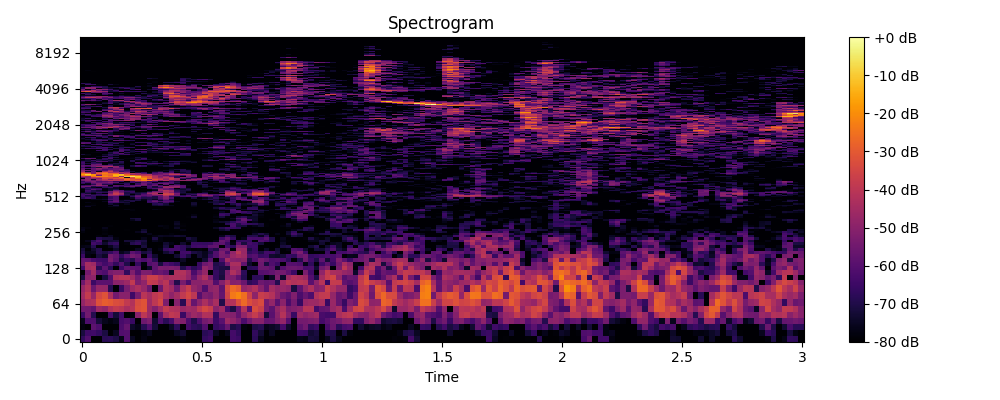

The file beside this chart, header and first rows:
0, 1, 2, 3, 4, 5, 6, 7, 8, 9, 10, 11, 12, 13, 14, 15, 16, 17, 18, 19, 20, 21, 22, 23
-67.48, -61, -80.0, -80.0, -68.53, -67.84, -70.41, -76.83, -60.48, -75.33, -80.0, -77.43, -80.0, -80.0, -80.0, -80.0, -80.0, -80.0, -77.67, -80.0, -80.0, -80.0, -66.8, -64.89
-71.39, -64.65, -64.21, -66.61, -71.16, -80.0, -75.33, -61.17, -60.02, -80.0, -80.0, -77.94, -75.52, -80.0, -80.0, -80.0, -80.0, -75.14, -72.79, -80.0, -80.0, -80.0, -68.38, -66.28
-77.96, -80.0, -58.95, -61.63, -80.0, -80.0, -80.0, -61.98, -57.42, -74.12, -76.58, -68.83, -61.44, -72.39, -80.0, -80.0, -74.58, -67.79, -80.0, -63.6, -67.81, -68.93, -60.65, -80.0
-75.99, -61.78, -61.35, -71.92, -76.23, -77.89, -76.15, -63.03, -61.19, -65.66, -80.0, -55.44, -52.27, -73.24, -61.77, -68.15, -62.91, -50.13, -51.7, -62.27, -70.3, -61.76, -54.08, -51.82
-65.45, -54.44, -69.29, -80.0, -80.0, -63.07, -72.4, -64.24, -80.0, -78.18, -50.58, -39.74, -46.12, -80.0, -58.76, -44.31, -39.29, -40.55, -65.62, -50.92, -46.32, -49.03, -42.33, -42.56
-54.86, -55.26, -57.51, -46.37, -48.67, -41.82, -38.62, -40.02, -43.59, -41.22, -32.55, -31.41, -46.32, -51.79, -45.11, -38.26, -42.11, -43.06, -47.19, -45, -46.1, -39.25, -34.54, -37.69
-48.13, -43.24, -41.97, -32.16, -29.07, -30.42, -33.1, -34.06, -38.67, -41.88, -33.48, -31.38, -45.81, -39.55, -34.53, -52.66, -80.0, -50.95, -68.49, -40.35, -56.88, -49.54, -43.28, -49.14
-45.5, -38.14, -47.6, -34.96, -31.69, -43.02, -54.94, -50.47, -50.61, -64.64, -53.49, -40.42, -44.52, -39.46, -36.88, -43.66, -49.36, -44.89, -39.03, -34.51, -39.77, -60.05, -52.34, -53.88
-47.57, -41.89, -56.35, -47.73, -48.12, -68.84, -80.0, -65.49, -53.74, -46.77, -43.32, -47.65, -56.23, -80.0, -55.98, -41.94, -45.6, -56.22, -43.21, -37.54, -47.99, -51.05, -61.45, -49.58
-55.59, -45.22, -65.19, -59.14, -59.15, -59.19, -49.89, -49.38, -46.58, -38.84, -53.08, -48.81, -37.82, -39.34, -44.36, -40.33, -51.76, -69.98, -53.72, -62.23, -50, -50.04, -48.44, -48.12
-71.58, -50.39, -49.28, -80.0, -71.66, -61.1, -42.78, -41.09, -41.19, -45.92, -54.27, -43.35, -36.68, -36.84, -41.86, -44.72, -43.32, -43.12, -43.37, -48.34, -57.97, -47.96, -42.9, -53.13
-80.0, -53.92, -45.66, -59.46, -61.82, -53.73, -51.48, -51.54, -67.17, -52.12, -61.09, -52.4, -52.78, -58.18, -56.4, -58.93, -74.71, -42.33, -42.1, -47.49, -62.79, -54.48, -48.05, -80.0
-64.28, -44.89, -43.2, -68.49, -58.62, -67.86, -80.0, -64.56, -57.93, -58.34, -59.12, -80.0, -74.12, -58.28, -52.76, -53.43, -52.37, -53.24, -69.9, -62, -68.41, -64.45, -48.6, -52.75
-56.34, -44.21, -46.07, -59.56, -63.85, -60.33, -67.11, -60.02, -70.05, -80.0, -66.53, -78.11, -60.69, -58.59, -71.31, -61.32, -64.34, -67.05, -77.92, -80.0, -80.0, -65.86, -55.51, -52.66
-57.53, -58.32, -62.94, -64.61, -65.13, -53.18, -59.37, -70.98, -66.22, -69.68, -59.78, -62.22, -59.27, -68.61, -80.0, -80.0, -80.0, -80.0, -74.68, -80.0, -80.0, -80.0, -73.09, -59.76
-65.16, -77.75, -80.0, -71.44, -74.86, -54.58, -57.61, -66.78, -59.32, -54.16, -56.69, -80.0, -65.41, -73.49, -80.0, -80.0, -80.0, -72.91, -65.02, -71.02, -80.0, -72.56, -75.82, -67.25
-69.87, -76.85, -75.74, -69.06, -70.82, -66.87, -61.38, -76.19, -72.98, -59.15, -62.58, -71.63, -69.31, -80.0, -80.0, -72.98, -68.69, -80.0, -64.37, -63.91, -71.1, -72.51, -76.08, -71.16
-71.93, -80.0, -73.49, -69.29, -80.0, -79.99, -74.29, -80.0, -80.0, -80.0, -74.9, -80.0, -72.51, -80.0, -77.12, -66.28, -63.29, -63.22, -66.59, -77.05, -79.09, -78.33, -80.0, -67.13
-77.36, -76.47, -68.76, -80.0, -80.0, -75.8, -70.42, -80.0, -80.0, -80.0, -80.0, -71.39, -80.0, -80.0, -79.1, -71.47, -80.0, -63.72, -67.18, -71.08, -64.54, -63.98, -64.23, -58.5
-80.0, -80.0, -63.85, -66.66, -74.02, -67.82, -66.27, -80.0, -78.75, -69.22, -66.96, -73.34, -80.0, -80.0, -80.0, -73.3, -76.98, -80.0, -73.67, -80.0, -65.88, -66.2, -66.28, -65.5
-79.38, -76.07, -68.21, -62.17, -77.38, -73.05, -72.21, -79.7, -72.27, -72.3, -69.13, -71.06, -80.0, -75.4, -78.29, -79.47, -79.62, -80.0, -80.0, -75.69, -74.17, -80.0, -80.0, -80.0
-80.0, -80.0, -80.0, -69.36, -71.49, -71.71, -77.81, -80.0, -80.0, -80.0, -80.0, -75.95, -79.66, -71.04, -78.35, -80.0, -80.0, -79.45, -80.0, -70.81, -74.03, -80.0, -80.0, -80.0
-80.0, -80.0, -80.0, -78.13, -80.0, -75.6, -80.0, -80.0, -80.0, -80.0, -80.0, -80.0, -80.0, -77.46, -75.23, -75.91, -75.61, -72.88, -73.89, -80.0, -80.0, -80.0, -80.0, -80.0
-80.0, -80.0, -80.0, -80.0, -78.29, -80.0, -80.0, -80.0, -80.0, -80.0, -80.0, -78.93, -76.32, -80.0, -80.0, -80.0, -78.2, -80.0, -80.0, -80.0, -80.0, -80.0, -80.0, -80.0
-78.09, -80.0, -80.0, -80.0, -79.02, -80.0, -80.0, -80.0, -80.0, -80.0, -76.16, -71.84, -80.0, -80.0, -80.0, -80.0, -80.0, -80.0, -80.0, -80.0, -80.0, -80.0, -80.0, -80.0
-76.19, -80.0, -80.0, -80.0, -78.42, -80.0, -80.0, -80.0, -79.2, -80.0, -80.0, -73.9, -80.0, -80.0, -80.0, -80.0, -80.0, -79.33, -77.14, -80.0, -80.0, -80.0, -80.0, -80.0
-76.97, -78.57, -80.0, -80.0, -75.99, -80.0, -80.0, -80.0, -80.0, -80.0, -80.0, -80.0, -80.0, -80.0, -80.0, -78.19, -80.0, -74.67, -79.93, -80.0, -80.0, -80.0, -80.0, -80.0
-80.0, -80.0, -80.0, -80.0, -80.0, -78.77, -80.0, -80.0, -80.0, -80.0, -80.0, -80.0, -80.0, -80.0, -76.94, -78.27, -80.0, -76.91, -78.73, -80.0, -80.0, -80.0, -80.0, -80.0
-80.0, -80.0, -80.0, -80.0, -80.0, -80.0, -80.0, -80.0, -80.0, -80.0, -80.0, -80.0, -80.0, -80.0, -80.0, -80.0, -80.0, -74.5, -79.22, -80.0, -80.0, -80.0, -80.0, -80.0
-80.0, -80.0, -80.0, -80.0, -80.0, -80.0, -80.0, -80.0, -80.0, -80.0, -80.0, -80.0, -80.0, -80.0, -80.0, -80.0, -80.0, -75.73, -79.86, -80.0, -80.0, -80.0, -80.0, -80.0
-80.0, -80.0, -80.0, -80.0, -80.0, -80.0, -80.0, -80.0, -80.0, -76.66, -72.48, -80.0, -80.0, -80.0, -80.0, -80.0, -80.0, -80.0, -80.0, -80.0, -80.0, -80.0, -80.0, -80.0
-80.0, -80.0, -80.0, -80.0, -80.0, -80.0, -80.0, -80.0, -80.0, -72.54, -71.48, -80.0, -80.0, -80.0, -80.0, -80.0, -80.0, -80.0, -80.0, -80.0, -79.05, -80.0, -80.0, -80.0
-80.0, -80.0, -80.0, -80.0, -80.0, -80.0, -80.0, -80.0, -79.81, -80.0, -80.0, -80.0, -80.0, -80.0, -80.0, -80.0, -80.0, -80.0, -80.0, -79.06, -73.06, -80.0, -80.0, -80.0
-80.0, -80.0, -80.0, -80.0, -80.0, -80.0, -80.0, -80.0, -80.0, -80.0, -80.0, -80.0, -80.0, -80.0, -80.0, -80.0, -80.0, -80.0, -80.0, -80.0, -77.38, -80.0, -80.0, -80.0
-80.0, -80.0, -80.0, -80.0, -80.0, -80.0, -80.0, -80.0, -80.0, -80.0, -80.0, -80.0, -80.0, -80.0, -80.0, -80.0, -80.0, -80.0, -80.0, -80.0, -80.0, -80.0, -80.0, -80.0
-80.0, -80.0, -80.0, -80.0, -80.0, -80.0, -80.0, -80.0, -80.0, -80.0, -80.0, -80.0, -80.0, -80.0, -80.0, -80.0, -80.0, -80.0, -80.0, -80.0, -80.0, -80.0, -80.0, -80.0
-80.0, -80.0, -80.0, -80.0, -80.0, -80.0, -80.0, -80.0, -80.0, -78.19, -80.0, -80.0, -80.0, -80.0, -80.0, -80.0, -80.0, -80.0, -80.0, -80.0, -80.0, -80.0, -80.0, -80.0
-80.0, -80.0, -80.0, -80.0, -80.0, -80.0, -80.0, -79.39, -77.26, -78.19, -80.0, -80.0, -80.0, -76.64, -78.15, -80.0, -80.0, -80.0, -80.0, -80.0, -80.0, -80.0, -80.0, -80.0
-80.0, -80.0, -80.0, -80.0, -80.0, -80.0, -80.0, -80.0, -80.0, -80.0, -80.0, -80.0, -80.0, -80.0, -80.0, -80.0, -80.0, -80.0, -80.0, -80.0, -80.0, -80.0, -80.0, -80.0
-78.62, -74.25, -80.0, -80.0, -80.0, -76.73, -76.6, -80.0, -80.0, -80.0, -80.0, -80.0, -80.0, -80.0, -80.0, -80.0, -79.08, -80.0, -80.0, -80.0, -77.1, -80.0, -80.0, -80.0
-80.0, -77.66, -77.31, -80.0, -80.0, -79.4, -71.61, -80.0, -80.0, -80.0, -80.0, -80.0, -80.0, -73.22, -71.13, -73.99, -75.92, -80.0, -80.0, -80.0, -75.31, -80.0, -80.0, -80.0
-80.0, -79.76, -78.83, -80.0, -80.0, -72.39, -76.28, -80.0, -75.97, -80.0, -80.0, -80.0, -80.0, -69.18, -67, -72.01, -80.0, -80.0, -80.0, -80.0, -72.76, -80.0, -80.0, -80.0
-80.0, -76.99, -79.52, -80.0, -80.0, -64.79, -63.56, -71.24, -72.39, -80.0, -80.0, -80.0, -66.7, -65.17, -73.15, -62.84, -70.16, -79.82, -80.0, -80.0, -73.35, -80.0, -80.0, -73.35
-80.0, -80.0, -80.0, -80.0, -76.09, -61.25, -57.32, -73.24, -75.02, -70.32, -80.0, -80.0, -64.67, -57.13, -62.35, -59.14, -60.47, -76.54, -80.0, -80.0, -80.0, -80.0, -80.0, -75.85
-80.0, -80.0, -80.0, -80.0, -80.0, -70.56, -59.25, -74.56, -70.43, -70.85, -71.14, -77.97, -66.7, -61.21, -73.74, -62.51, -64, -80.0, -80.0, -80.0, -80.0, -80.0, -80.0, -80.0
-79.13, -80.0, -75.91, -76.12, -74.34, -61.6, -60.81, -78.99, -78.08, -80.0, -71, -76.79, -71.19, -75.71, -65.05, -55.75, -70.91, -80.0, -78.44, -78.5, -80.0, -76.89, -72.98, -68.14
-68.46, -63.61, -68.23, -80.0, -77.92, -66.08, -60.98, -80.0, -80.0, -75.48, -63.05, -70.15, -69.64, -71.11, -60.23, -50.99, -61.26, -80.0, -77.15, -80.0, -71.29, -80.0, -76.42, -72.24
-64.83, -67.99, -68.71, -80.0, -80.0, -65.07, -61.72, -80.0, -80.0, -67.8, -57, -65.27, -61.78, -70.65, -57.89, -50.13, -67.41, -71.61, -63.47, -62.49, -61.48, -64.39, -60.77, -59.97
-63.79, -71.3, -65.54, -69.09, -66.39, -48.89, -49.49, -62.09, -71.76, -71.34, -59.84, -59.35, -56.69, -56.4, -59.02, -41.67, -50.77, -55.24, -68.37, -60.67, -72.29, -55.44, -47.53, -51.01
-63.74, -61.81, -71.7, -66.13, -64.85, -46.54, -38.41, -45.94, -68.84, -80.0, -71.87, -61.1, -56.18, -45.54, -43.64, -34.99, -36.57, -56.32, -80.0, -70.55, -65.64, -54.66, -50.54, -60.64
-66.95, -73.27, -80.0, -72.91, -80.0, -53.13, -37.92, -44.02, -71.1, -72.6, -70.87, -65.02, -46.47, -43.75, -80.0, -36.71, -38.12, -54.07, -73.91, -71.07, -72.52, -62.81, -63.6, -80.0
-76.25, -69.38, -73.15, -65.77, -68.59, -57.2, -42.21, -53.53, -70.67, -66.8, -74.01, -71.57, -55.28, -46.38, -51.48, -42.49, -49.14, -63.66, -70.99, -80.0, -80.0, -80.0, -73.38, -80.0
-80.0, -65.46, -69.42, -71.1, -72.94, -55.7, -47.34, -56.79, -66.11, -66.09, -80.0, -80.0, -72.02, -55.96, -55.73, -43.32, -45.14, -67.36, -71.94, -77.8, -80.0, -80.0, -77.21, -80.0
-78.02, -63.57, -70.16, -73.37, -80.0, -73.03, -56.43, -59.63, -72.99, -73.12, -80.0, -78.85, -80.0, -76.23, -48.12, -41.38, -47.02, -68.46, -71.29, -71.58, -80.0, -80.0, -76.87, -73.34
-80.0, -70.39, -58.41, -63.64, -78.34, -73.92, -70.3, -80.0, -80.0, -80.0, -80.0, -79.87, -78.64, -73.67, -49.68, -57.54, -59.24, -72.01, -74.42, -69.07, -80.0, -80.0, -80.0, -80.0
-74.8, -67.46, -67.01, -66.65, -77.41, -73.93, -75.43, -80.0, -80.0, -80.0, -80.0, -80.0, -66.79, -60.94, -55.75, -55.72, -61.68, -79.34, -71.01, -73.07, -80.0, -80.0, -80.0, -80.0
-61.36, -69.89, -75.53, -80.0, -66.85, -64.98, -75.06, -80.0, -75.17, -70.57, -80.0, -75.13, -64.05, -72.18, -68.41, -46.47, -45.2, -50.94, -59.77, -80.0, -80.0, -79.14, -74.04, -80.0
-55.43, -54.5, -70.54, -65.12, -63.79, -72.78, -62.01, -68.44, -59.52, -55.91, -63.5, -80.0, -62.33, -72.62, -58.04, -47.17, -51.34, -48.32, -59.98, -80.0, -80.0, -80.0, -71.24, -73.73
-56.08, -50.73, -58.22, -53.85, -53.4, -58.36, -54.14, -55.56, -72.5, -55.38, -52.84, -64.36, -65.61, -54.47, -54.31, -59.2, -65.88, -51.94, -62.21, -80.0, -80.0, -80.0, -72.24, -75.42
-66.62, -63.66, -54.1, -48.22, -54.58, -80.0, -60.2, -62.39, -65.78, -61.64, -54.57, -57.99, -62.55, -56.01, -65.29, -77.5, -55.42, -54.31, -60.38, -77.41, -80.0, -78.9, -72.29, -80.0
... 965 more rows
